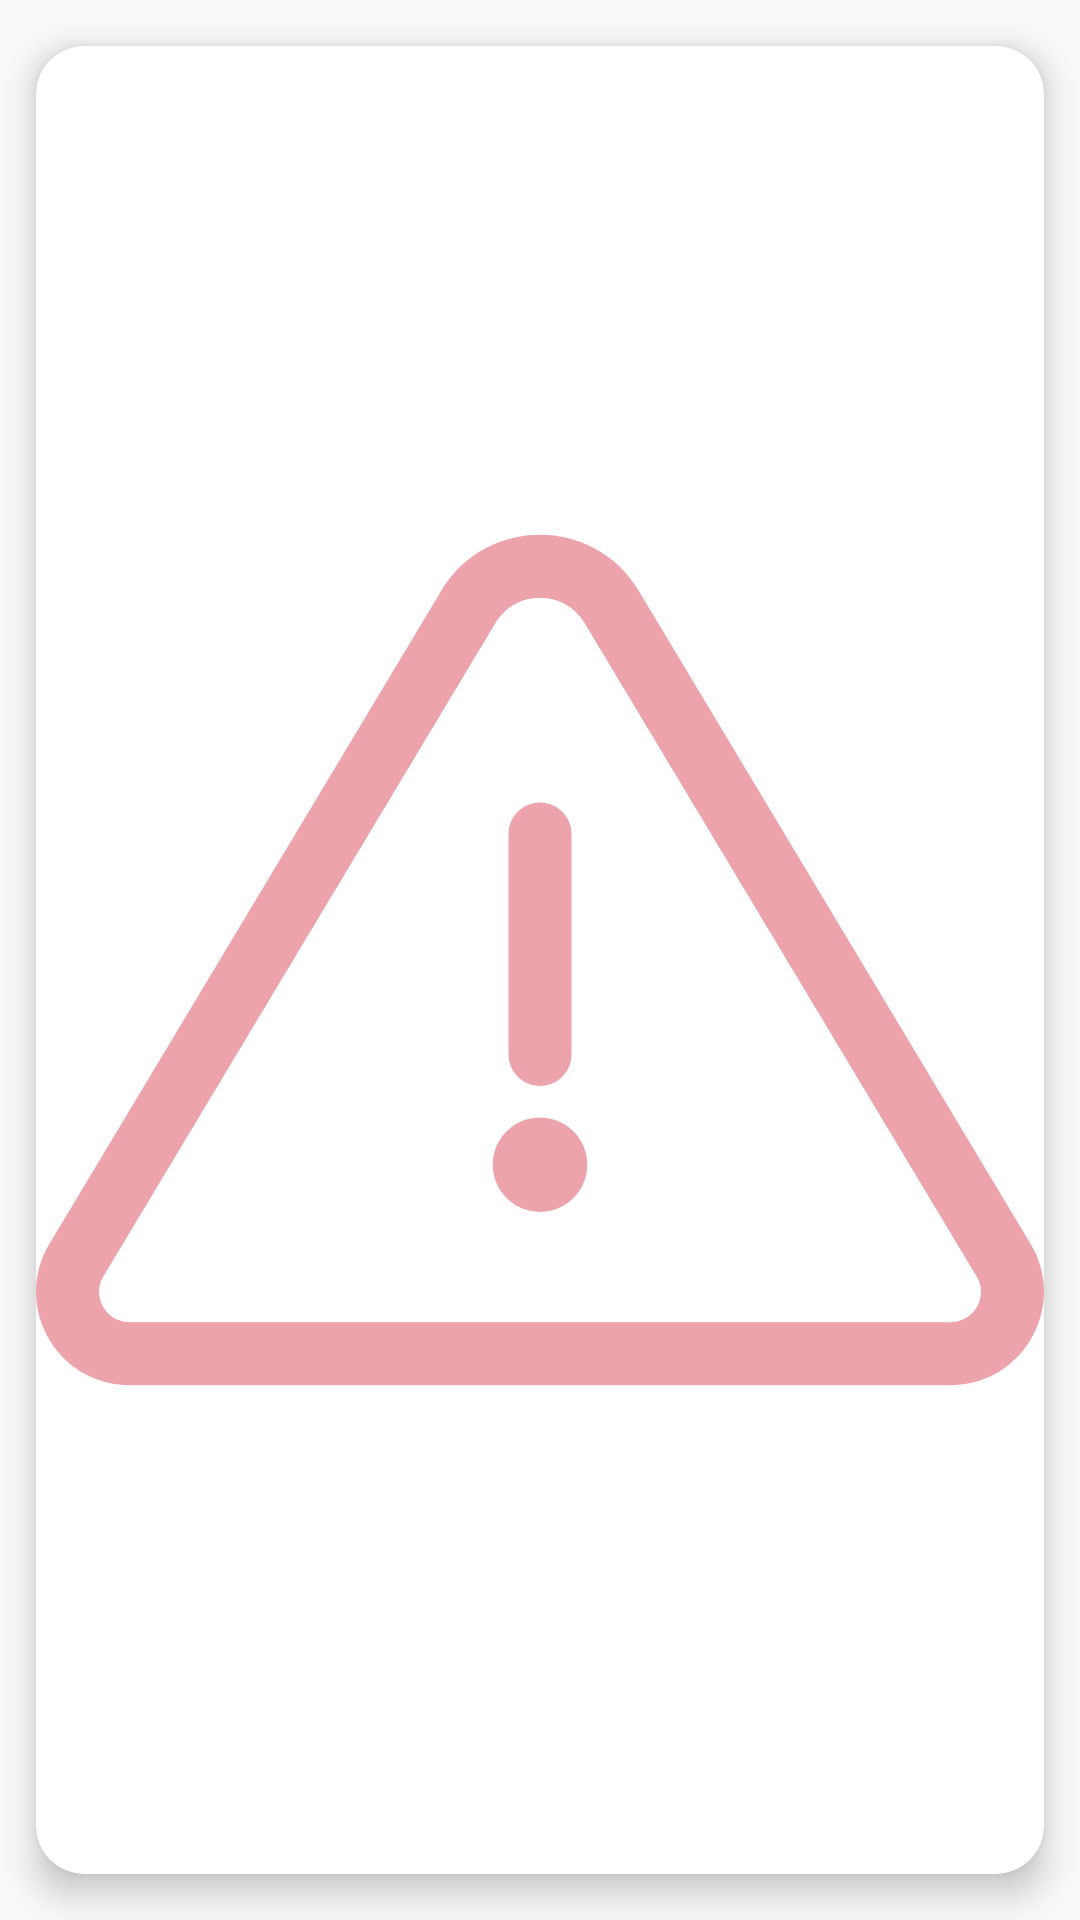

Produce the Android XML layout that renders to this screen, including the resource entries it uses.
<!-- AndroidManifest.xml: application theme Theme.AppCompat.Light.NoActionBar -->
<!-- res/layout/image_item.xml -->
<?xml version="1.0" encoding="utf-8"?>
<androidx.cardview.widget.CardView
    xmlns:android="http://schemas.android.com/apk/res/android"
    android:layout_width="wrap_content"
    android:layout_height="wrap_content"
    xmlns:app="http://schemas.android.com/apk/res-auto"
    app:cardElevation="7dp"
    app:cardCornerRadius="16dp"
    app:cardUseCompatPadding="true">

    <LinearLayout
        android:id="@+id/contentCard"
        android:layout_width="match_parent"
        android:layout_height="match_parent"
        android:orientation="vertical">

        <ImageView
            android:id="@+id/imagenUrl"
            android:layout_width="match_parent"
            android:layout_height="match_parent"
            android:src="@drawable/ic_vacio"/>

    </LinearLayout>

</androidx.cardview.widget.CardView>
<!-- resources referenced by this layout -->
<resources>
  <!-- drawable ic_vacio (drawable-v24) -->
  <vector android:height="90dp" android:viewportHeight="512.07"
      android:viewportWidth="512.07" android:width="90dp" xmlns:android="http://schemas.android.com/apk/res/android">
      <path android:fillColor="#ECA3AB" android:pathData="m256.035,320.004c-8.837,0 -16,-7.164 -16,-16v-112c0,-8.836 7.163,-16 16,-16s16,7.164 16,16v112c0,8.837 -7.163,16 -16,16z"/>
      <path android:fillColor="#ECA3AB" android:pathData="m505.296,400.334 l-199.19,-331.98c-22.6,-37.681 -77.496,-37.754 -100.14,0l-199.191,331.98c-18.837,31.395 3.826,71.67 40.58,71.67h417.36c36.76,0 59.414,-40.28 40.581,-71.67zM464.715,440.004h-417.359c-11.922,0 -19.232,-13.07 -13.14,-23.21l199.19,-331.98c10.219,-17.033 35.028,-17.053 45.26,0l199.19,331.98c6.085,10.129 -1.208,23.21 -13.141,23.21z"/>
      <path android:fillColor="#ECA3AB" android:pathData="M256.035,360.004m-24,0a24,24 0,1 1,48 0a24,24 0,1 1,-48 0"/>
  </vector>
</resources>
